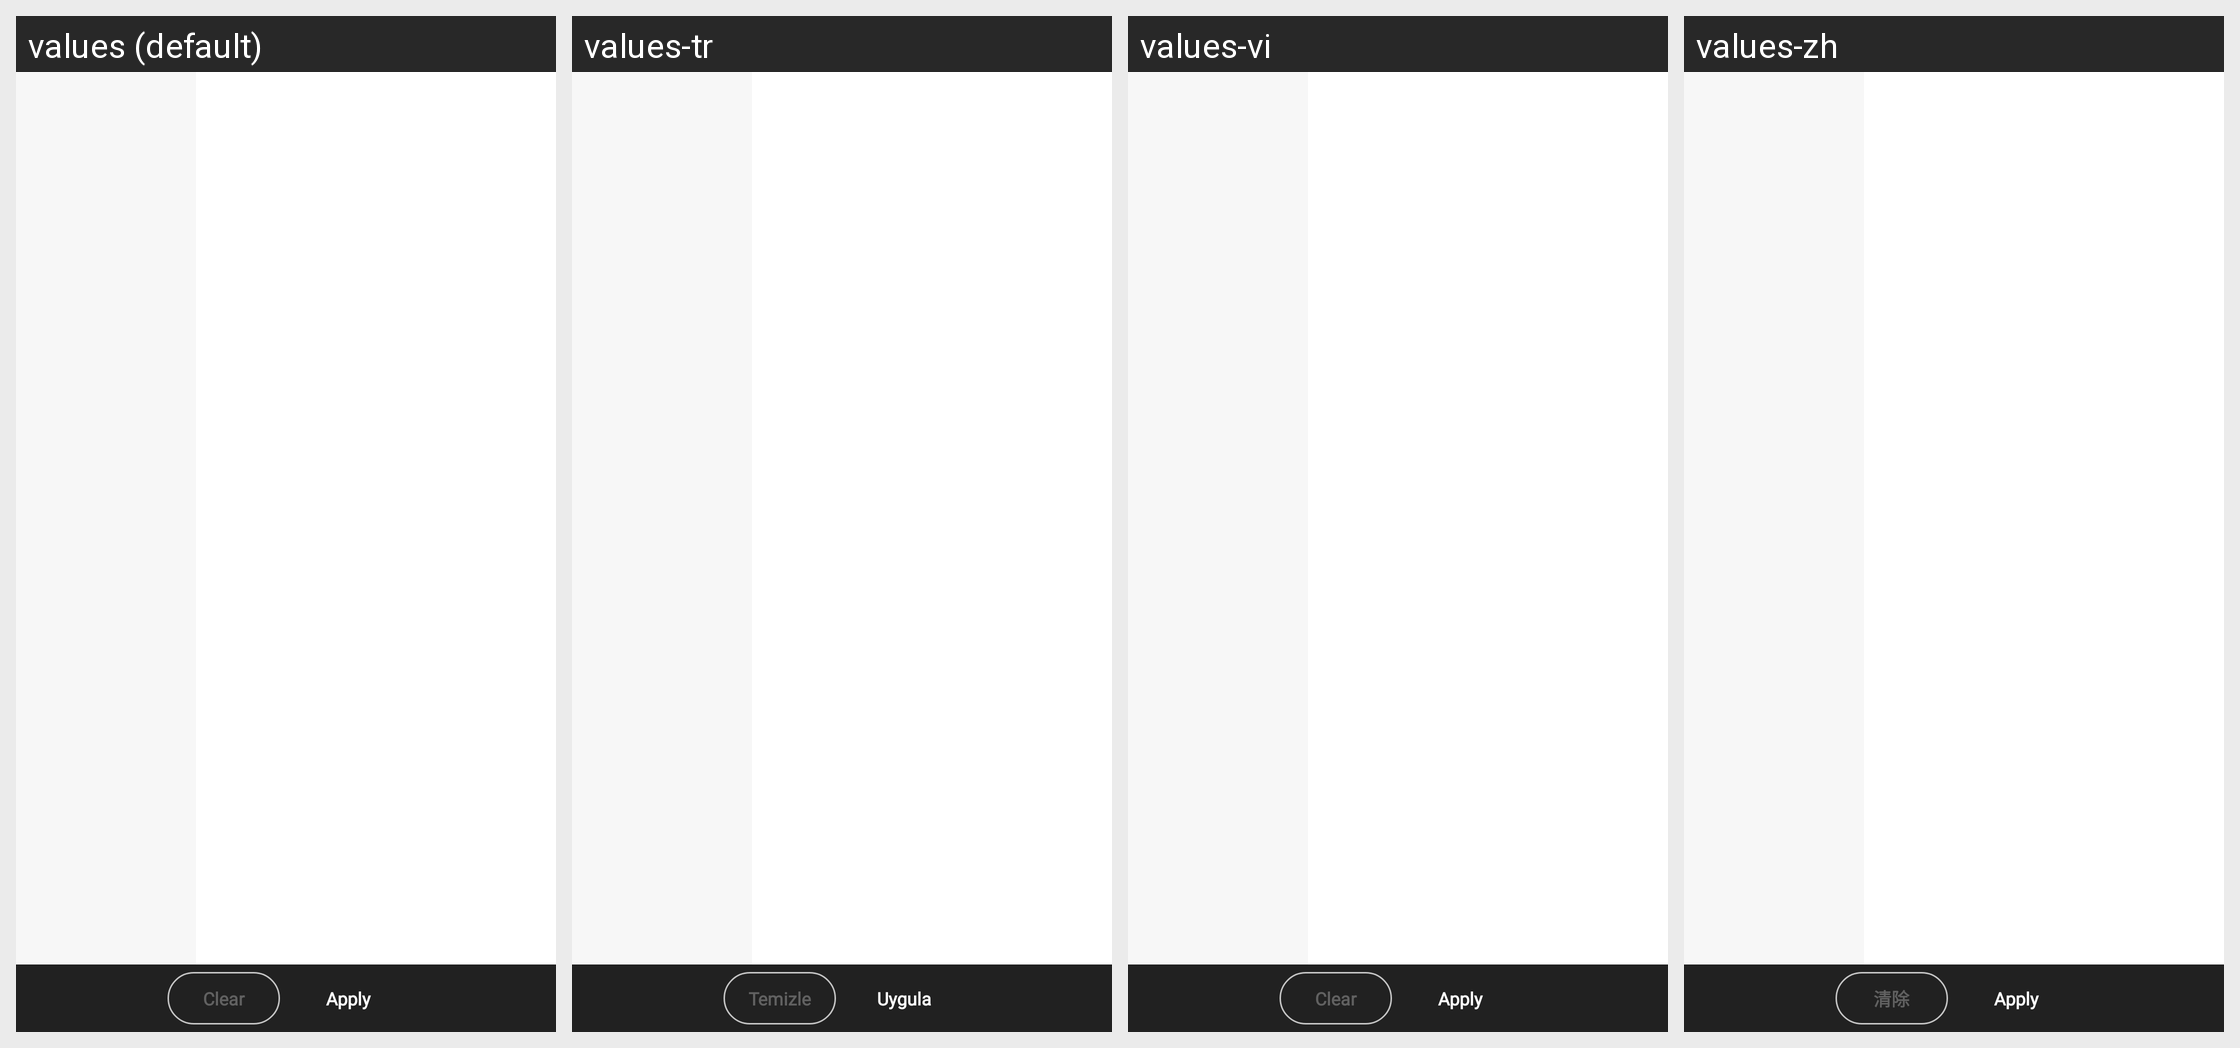

Translations of the strings shown on this Android screen, per locale in the grid:
Android screen res/layout/fivefilterdialog.xml rendered under 4 locales, left to right: values (default), values-tr, values-vi, values-zh. Device: Nexus 5 (rendered at 1080×1920; each locale shown at half size, 540×960, under a caption strip naming it); theme MVPTheme.Blue.
Other locales in the repository, not shown: values-ar, values-es, values-fr, values-in, values-lo, values-th.
Strings drawn on this screen, with the default value and each locale's value (text and hints the layout hard-codes, and strings that could not be matched under every locale, appear in the picture but are not listed):

clear
  values: Clear
  values-tr: Temizle
  values-vi: Clear
  values-zh: 清除

apply
  values: Apply
  values-tr: Uygula
  values-vi: Apply
  values-zh: Apply
